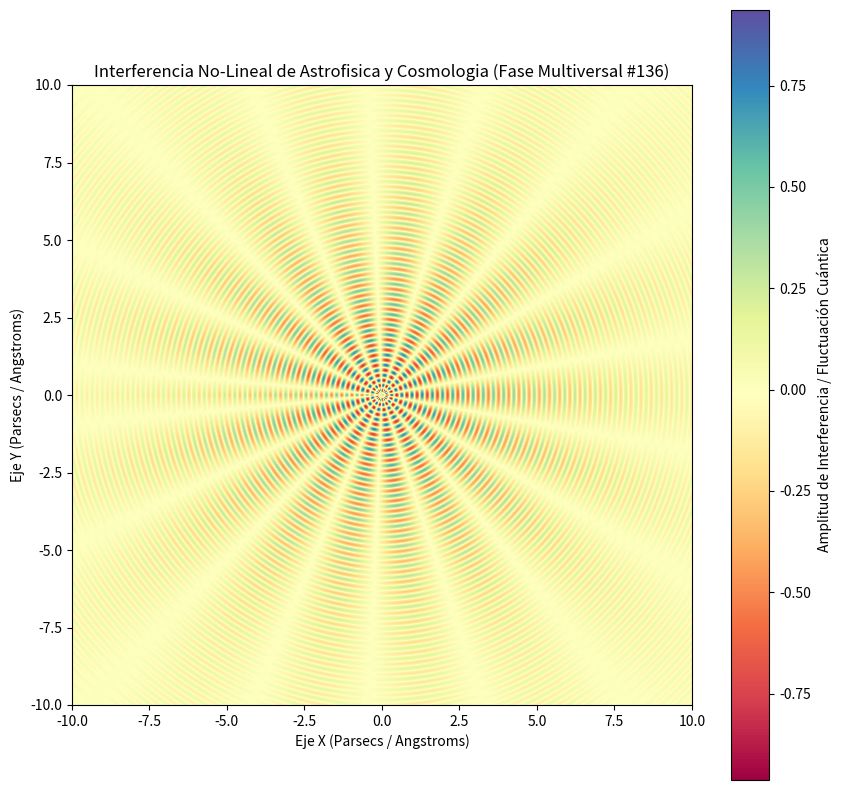

The matplotlib source for this figure:
%matplotlib inline
# Simulación Multiversal: Astrofisica y Cosmologia - Variante 136
import numpy as np
import matplotlib.pyplot as plt

# Parámetros Físicos No-Lineales
omega_1 = 19.097
omega_2 = 8.766
lambda_decay = 0.202
phase_shift = 1.877

x = np.linspace(-10, 10, 800)
y = np.linspace(-10, 10, 800)
X, Y = np.meshgrid(x, y)

# Dinámica de Fluidos / Campos Tensor-Escalares (Fase Multiversal)
R = np.sqrt(X**2 + Y**2) + 1e-5
Z = (np.sin(omega_1 * R + phase_shift) * np.cos(omega_2 * np.arctan2(Y, X))) * np.exp(-lambda_decay * R)

plt.figure(figsize=(10, 10))
plt.imshow(Z, cmap='Spectral', extent=[-10, 10, -10, 10], origin='lower')
plt.colorbar(label='Amplitud de Interferencia / Fluctuación Cuántica')
plt.title(r'Interferencia No-Lineal de Astrofisica y Cosmologia (Fase Multiversal #136)')
plt.xlabel('Eje X (Parsecs / Angstroms)')
plt.ylabel('Eje Y (Parsecs / Angstroms)')
plt.show()
